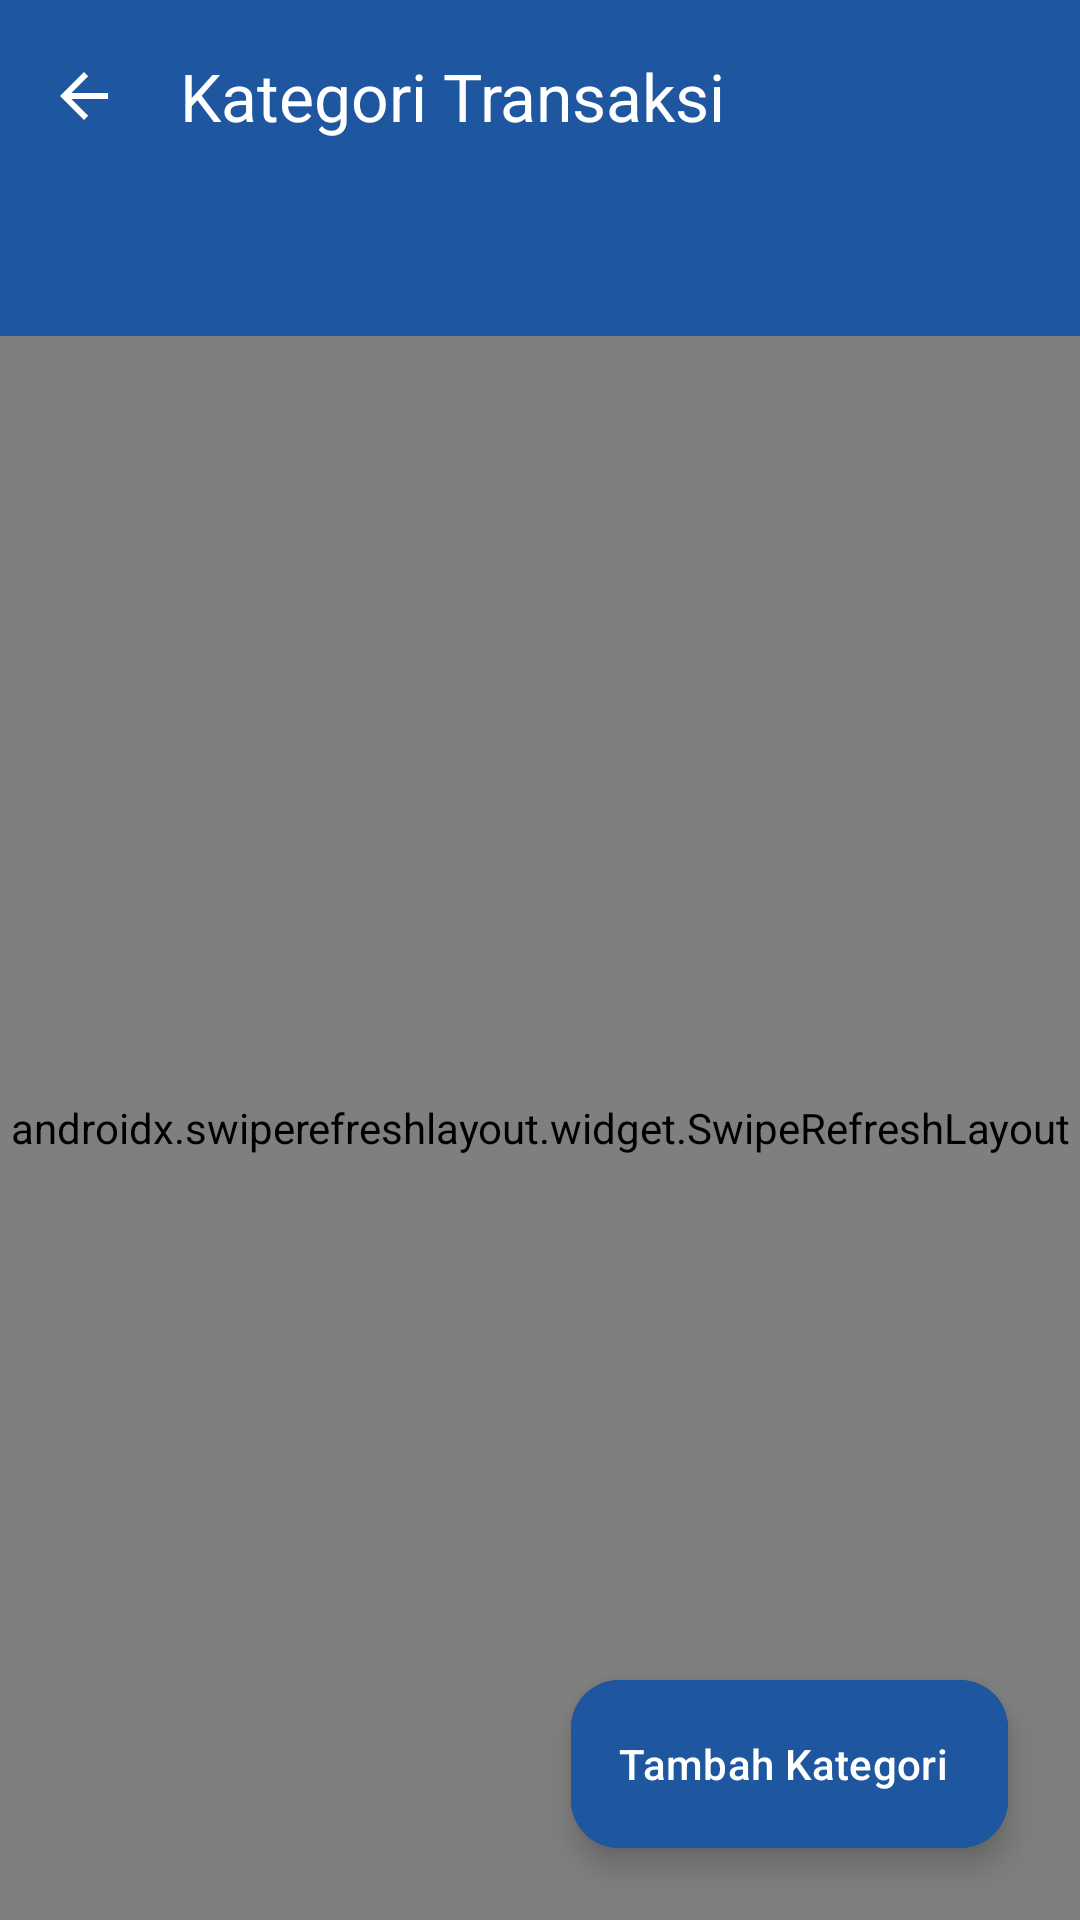

The Android layout XML behind this screen, and the referenced resources:
<!-- AndroidManifest.xml: application theme Theme.MariFin -->
<!-- res/layout/activity_category_list.xml -->
<?xml version="1.0" encoding="utf-8"?>
<androidx.coordinatorlayout.widget.CoordinatorLayout xmlns:android="http://schemas.android.com/apk/res/android"
    xmlns:app="http://schemas.android.com/apk/res-auto"
    android:layout_width="match_parent"
    android:layout_height="match_parent"
    android:background="@color/background">

    <com.google.android.material.appbar.AppBarLayout
        android:layout_width="match_parent"
        android:layout_height="wrap_content"
        android:background="@color/primary">

        <com.google.android.material.appbar.MaterialToolbar
            android:id="@+id/toolbar"
            android:layout_width="match_parent"
            android:layout_height="?attr/actionBarSize"
            app:title="Kategori Transaksi"
            app:titleTextColor="@color/white"
            app:navigationIcon="?attr/homeAsUpIndicator"
            app:navigationIconTint="@color/white" />

        <com.google.android.material.tabs.TabLayout
            android:id="@+id/tab_layout"
            android:layout_width="match_parent"
            android:layout_height="wrap_content"
            android:background="@color/primary"
            app:tabTextColor="@color/primary_light"
            app:tabSelectedTextColor="@color/white"
            app:tabIndicatorColor="@color/secondary"
            app:tabMode="fixed" />
    </com.google.android.material.appbar.AppBarLayout>

    <androidx.swiperefreshlayout.widget.SwipeRefreshLayout
        android:id="@+id/swipe_refresh"
        android:layout_width="match_parent"
        android:layout_height="match_parent"
        app:layout_behavior="@string/appbar_scrolling_view_behavior">

        <LinearLayout
            android:layout_width="match_parent"
            android:layout_height="match_parent"
            android:orientation="vertical">

            <androidx.recyclerview.widget.RecyclerView
                android:id="@+id/rv_categories"
                android:layout_width="match_parent"
                android:layout_height="0dp"
                android:layout_weight="1"
                android:clipToPadding="false"
                android:paddingTop="@dimen/spacing_sm"
                android:paddingBottom="80dp" />

            <include
                android:id="@+id/layout_empty"
                layout="@layout/layout_empty_state"
                android:visibility="gone" />

        </LinearLayout>
    </androidx.swiperefreshlayout.widget.SwipeRefreshLayout>

    
    <com.google.android.material.floatingactionbutton.ExtendedFloatingActionButton
        android:id="@+id/fab_add_category"
        android:layout_width="wrap_content"
        android:layout_height="wrap_content"
        android:layout_gravity="bottom|end"
        android:layout_margin="@dimen/spacing_xl"
        android:text="Tambah Kategori"
        app:icon="@drawable/ic_add"
        android:backgroundTint="@color/primary"
        android:textColor="@color/white"
        app:iconTint="@color/white" />

</androidx.coordinatorlayout.widget.CoordinatorLayout>
<!-- res/layout/layout_empty_state.xml (included above) -->
<?xml version="1.0" encoding="utf-8"?>
<LinearLayout xmlns:android="http://schemas.android.com/apk/res/android"
    xmlns:app="http://schemas.android.com/apk/res-auto"
    android:id="@+id/layout_empty_root"
    android:layout_width="match_parent"
    android:layout_height="wrap_content"
    android:orientation="vertical"
    android:gravity="center"
    android:padding="@dimen/spacing_2xl">

    <com.google.android.material.card.MaterialCardView
        android:layout_width="96dp"
        android:layout_height="96dp"
        style="@style/Widget.MariFin.CardView"
        app:cardCornerRadius="48dp"
        app:cardBackgroundColor="@color/primary_container"
        android:layout_marginBottom="@dimen/spacing_lg">

        <ImageView
            android:id="@+id/iv_empty_icon"
            android:layout_width="48dp"
            android:layout_height="48dp"
            android:layout_gravity="center"
            android:src="@drawable/ic_wallet_card"
            app:tint="@color/primary"
            android:contentDescription="Empty state icon" />
    </com.google.android.material.card.MaterialCardView>

    <TextView
        android:id="@+id/tv_empty_title"
        android:layout_width="wrap_content"
        android:layout_height="wrap_content"
        android:text="Belum Ada Data"
        android:textSize="@dimen/text_lg"
        android:fontFamily="sans-serif-bold"
        android:textColor="@color/on_surface"
        android:gravity="center"
        android:layout_marginBottom="@dimen/spacing_xs" />

    <TextView
        android:id="@+id/tv_empty_desc"
        android:layout_width="wrap_content"
        android:layout_height="wrap_content"
        android:text="Mulai tambahkan data pertamamu sekarang."
        android:textSize="@dimen/text_sm"
        android:textColor="@color/gray_500"
        android:gravity="center"
        android:layout_marginBottom="@dimen/spacing_xl" />

    <com.google.android.material.button.MaterialButton
        android:id="@+id/btn_empty_action"
        android:layout_width="wrap_content"
        android:layout_height="wrap_content"
        android:text="+ Tambah Data"
        app:icon="@drawable/ic_add"
        style="@style/Widget.MariFin.Button" />

</LinearLayout>
<!-- resources referenced by this layout -->
<resources>
  <color name="background">#F6F9FC</color>
  <color name="gray_500">#64748B</color>
  <color name="on_surface">#1E293B</color>
  <color name="primary">#1E56A0</color>
  <color name="primary_container">#E8F1FA</color>
  <color name="primary_light">#D6E4F0</color>
  <color name="secondary">#3AB4F2</color>
  <color name="white">#FFFFFF</color>
  <dimen name="spacing_2xl">32dp</dimen>
  <dimen name="spacing_lg">20dp</dimen>
  <dimen name="spacing_sm">8dp</dimen>
  <dimen name="spacing_xl">24dp</dimen>
  <dimen name="spacing_xs">4dp</dimen>
  <dimen name="text_lg">18sp</dimen>
  <dimen name="text_sm">14sp</dimen>
  <style name="Widget.MariFin.Button" parent="Widget.Material3.Button">
          <item name="cornerRadius">@dimen/radius_md</item>
          <item name="android:minHeight">@dimen/min_touch_target</item>
          <item name="android:textAllCaps">false</item>
          <item name="android:fontFamily">sans-serif-medium</item>
          <item name="android:textSize">@dimen/text_base</item>
          <item name="backgroundTint">@color/primary</item>
          <item name="android:textColor">@color/on_primary</item>
          <item name="iconTint">@color/on_primary</item>
          <item name="iconPadding">@dimen/spacing_sm</item>
      </style>
  <style name="Widget.MariFin.CardView" parent="Widget.Material3.CardView.Elevated">
          <item name="cardCornerRadius">@dimen/radius_lg</item>
          <item name="cardElevation">@dimen/elevation_low</item>
          <item name="cardBackgroundColor">@color/surface</item>
          <item name="strokeWidth">0dp</item>
      </style>
  <dimen name="radius_md">12dp</dimen>
  <dimen name="min_touch_target">48dp</dimen>
  <dimen name="text_base">16sp</dimen>
  <color name="on_primary">#FFFFFF</color>
  <dimen name="radius_lg">16dp</dimen>
  <dimen name="elevation_low">2dp</dimen>
  <color name="surface">#FFFFFF</color>
  <color name="on_primary_container">#163172</color>
  <color name="on_secondary">#FFFFFF</color>
  <color name="surface_variant">#F8FAFC</color>
  <color name="on_surface_variant">#64748B</color>
  <style name="Widget.MariFin.TextInputLayout" parent="Widget.Material3.TextInputLayout.OutlinedBox">
          <item name="boxCornerRadiusTopStart">@dimen/radius_md</item>
          <item name="boxCornerRadiusTopEnd">@dimen/radius_md</item>
          <item name="boxCornerRadiusBottomStart">@dimen/radius_md</item>
          <item name="boxCornerRadiusBottomEnd">@dimen/radius_md</item>
          <item name="boxStrokeColor">@color/primary</item>
          <item name="hintTextColor">@color/primary</item>
          <item name="startIconTint">@color/gray_500</item>
          <item name="endIconTint">@color/gray_500</item>
          <item name="errorIconTint">@color/expense_red</item>
          <item name="errorTextColor">@color/expense_red</item>
      </style>
  <color name="expense_red">#EF4444</color>
</resources>
